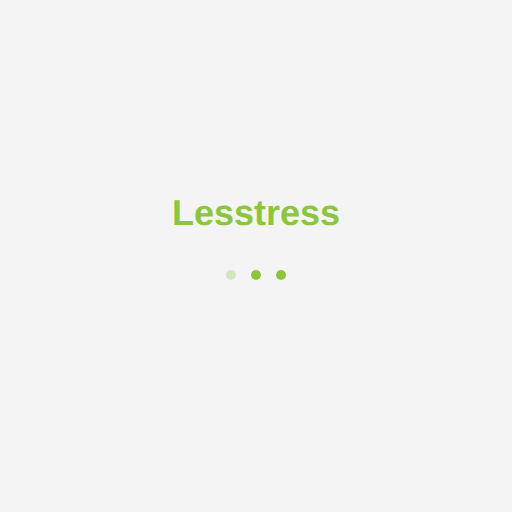
t = 0.00 s
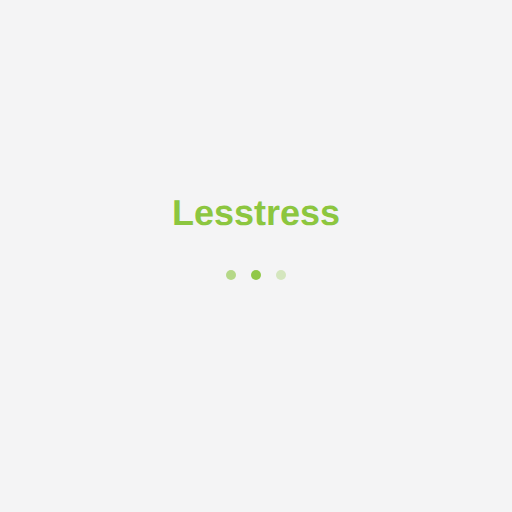
t = 1.00 s
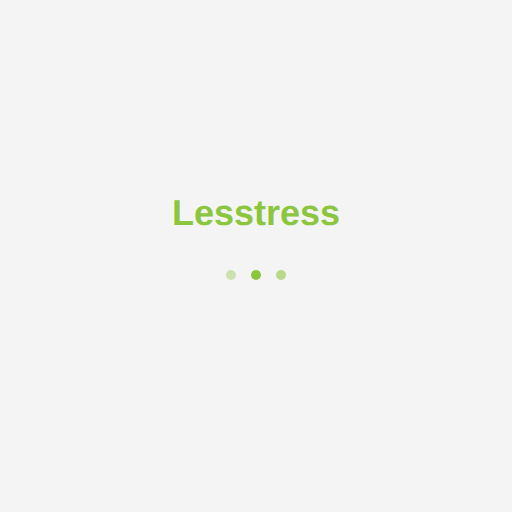
t = 1.19 s
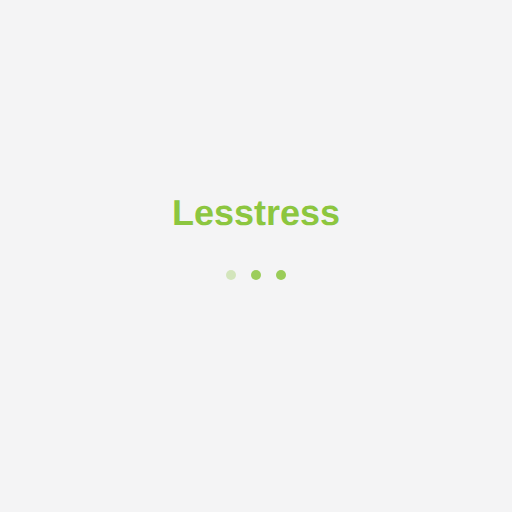
t = 1.38 s
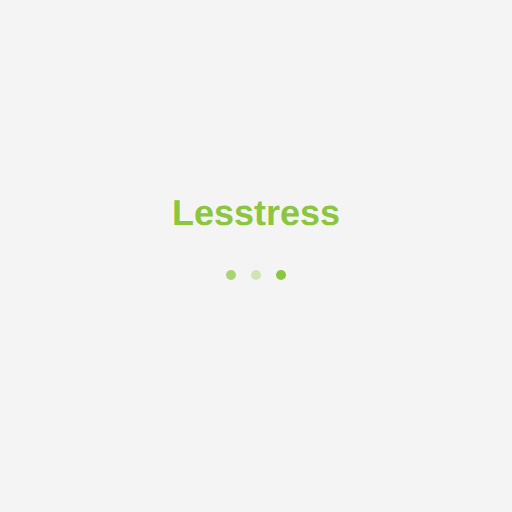
t = 1.75 s
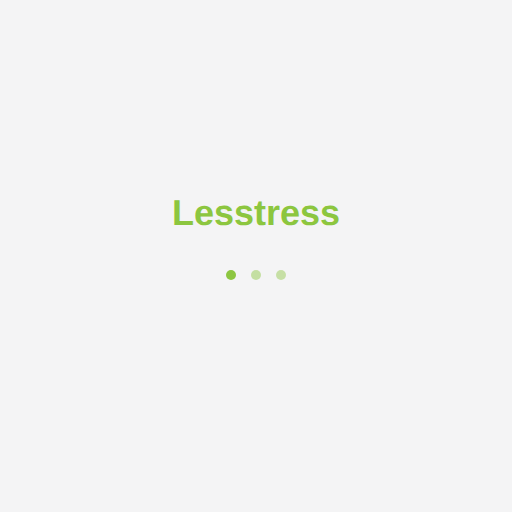
t = 2.13 s

The animated SVG that drew these frames (rendered in a browser with its animation timeline set to each time). Animation: 1 CSS @keyframes rule; one cycle of 2.50 s, repeats indefinitely.

<?xml version="1.0" encoding="UTF-8"?>
<svg width="1024" height="1024" viewBox="0 0 1024 1024" xmlns="http://www.w3.org/2000/svg">
  <style>
    @keyframes pulse {
      0% { opacity: 0.3; }
      50% { opacity: 1; }
      100% { opacity: 0.3; }
    }
    .loading-dot {
      animation: pulse 1.5s infinite;
    }
    .dot2 { animation-delay: 0.5s; }
    .dot3 { animation-delay: 1s; }
  </style>
  
  <!-- Background -->
  <rect width="100%" height="100%" fill="#f4f4f5"/>
  
  <!-- Lesstress Text -->
  <text x="512" y="450" font-family="Arial, sans-serif" font-size="72" font-weight="bold" 
        fill="#8CC63F" text-anchor="middle">Lesstress</text>
  
  <!-- Loading dots -->
  <circle class="loading-dot dot1" cx="462" cy="550" r="10" fill="#8CC63F"/>
  <circle class="loading-dot dot2" cx="512" cy="550" r="10" fill="#8CC63F"/>
  <circle class="loading-dot dot3" cx="562" cy="550" r="10" fill="#8CC63F"/>
</svg> 